Run: headless pygame with SDL's dummy video driver; simulated clock (each Clock.tick advances the game by its frame time, no real sleeping); random seed 0; keys injected as events and as key.get_pressed() state; no mouse input.
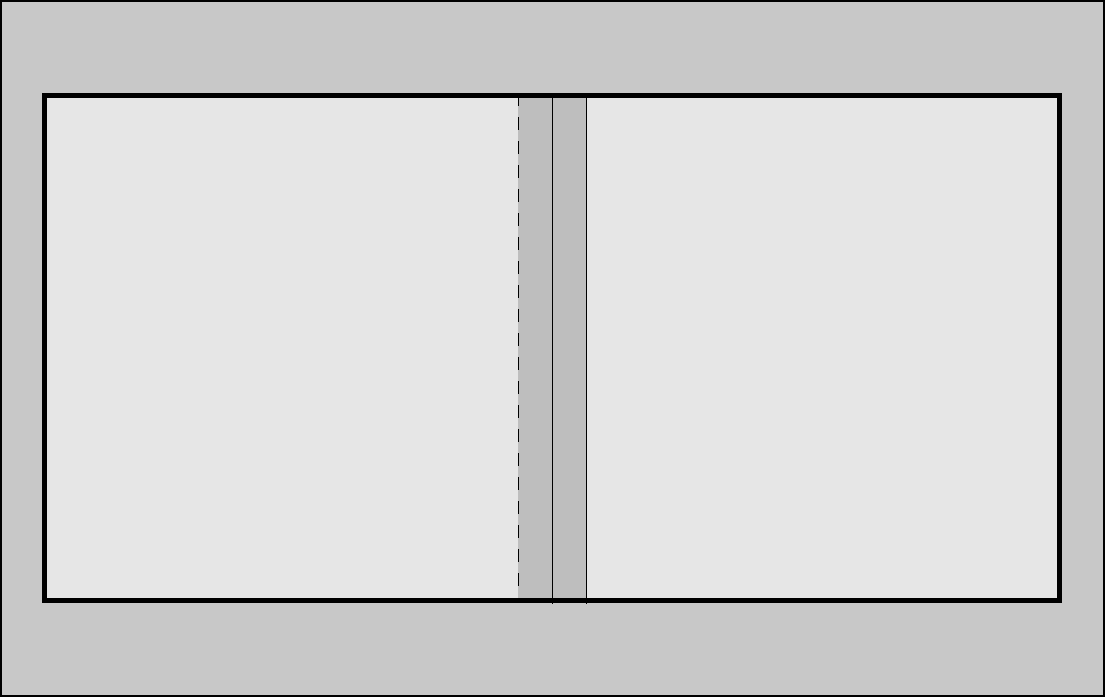
Frame 1 of 4 · flips 1–60 · no input
Frame 2 of 4 · flips 61–180 · tapped SPACE, RETURN · held RIGHT (→), D · screen unchanged from frame 1, image omitted
Frame 3 of 4 · flips 181–300 · held DOWN (↓), S · screen unchanged from frame 2, image omitted
Frame 4 of 4 · flips 301–420 · held LEFT (←), A, UP (↑), W · screen unchanged from frame 3, image omitted

The pygame program that drew these frames:

import pygame
import sys

def vertical_dashed_line(screen, color, startPos, length, width, dashLength):
    segments = []
    dashes = int(length/dashLength)
    startY = startPos[1]

    for i in range(dashes):
        if i%2 == 0:
            segments.append([[startPos[0], startY+i*dashLength], [startPos[0], startY+(i+1)*dashLength]])

    for segment in segments:
        pygame.draw.line(screen, color, segment[0], segment[1], width)
    


def game_over():
    pass


def pause():
    pass


def draw_stage():
    # Ground
    pygame.draw.rect(screen, [200, 200, 200], [0, 0, 1105, 697])
    pygame.draw.rect(screen, [0, 0, 0], [0, 0, 1105, 697], 2)

    # Court
    pygame.draw.rect(screen, [230, 230, 230], [42.5, 93.5, 1020, 510])

    # Neutral Zone
    pygame.draw.rect(screen, [190, 190, 190], [518.5, 93.5, 68, 510], 0)
    # Court lines
    # Centerline
    pygame.draw.line(screen, [0, 0, 0], [552.5, 93.5], [552.5, 603.5])
    # Neutral lines
    vertical_dashed_line(screen, [0, 0, 0], [518.5, 93.5], 510, 1, 12)
    #pygame.draw.line(screen, [0, 0, 0], [518.5, 93.5], [518.5, 603.5])
    pygame.draw.line(screen, [0, 0, 0], [586.5, 93.5], [586.5, 603.5])
    # Court border accent
    pygame.draw.rect(screen, [0, 0, 0], [42.5, 93.5, 1020, 510], 5)


pygame.init()
screen = pygame.display.set_mode([1105, 697])
# Coefficient = 17

running = True
while running:
    draw_stage()
    for event in pygame.event.get():
        if event.type == pygame.QUIT:
            running = False

    pygame.display.flip()

game_over()
